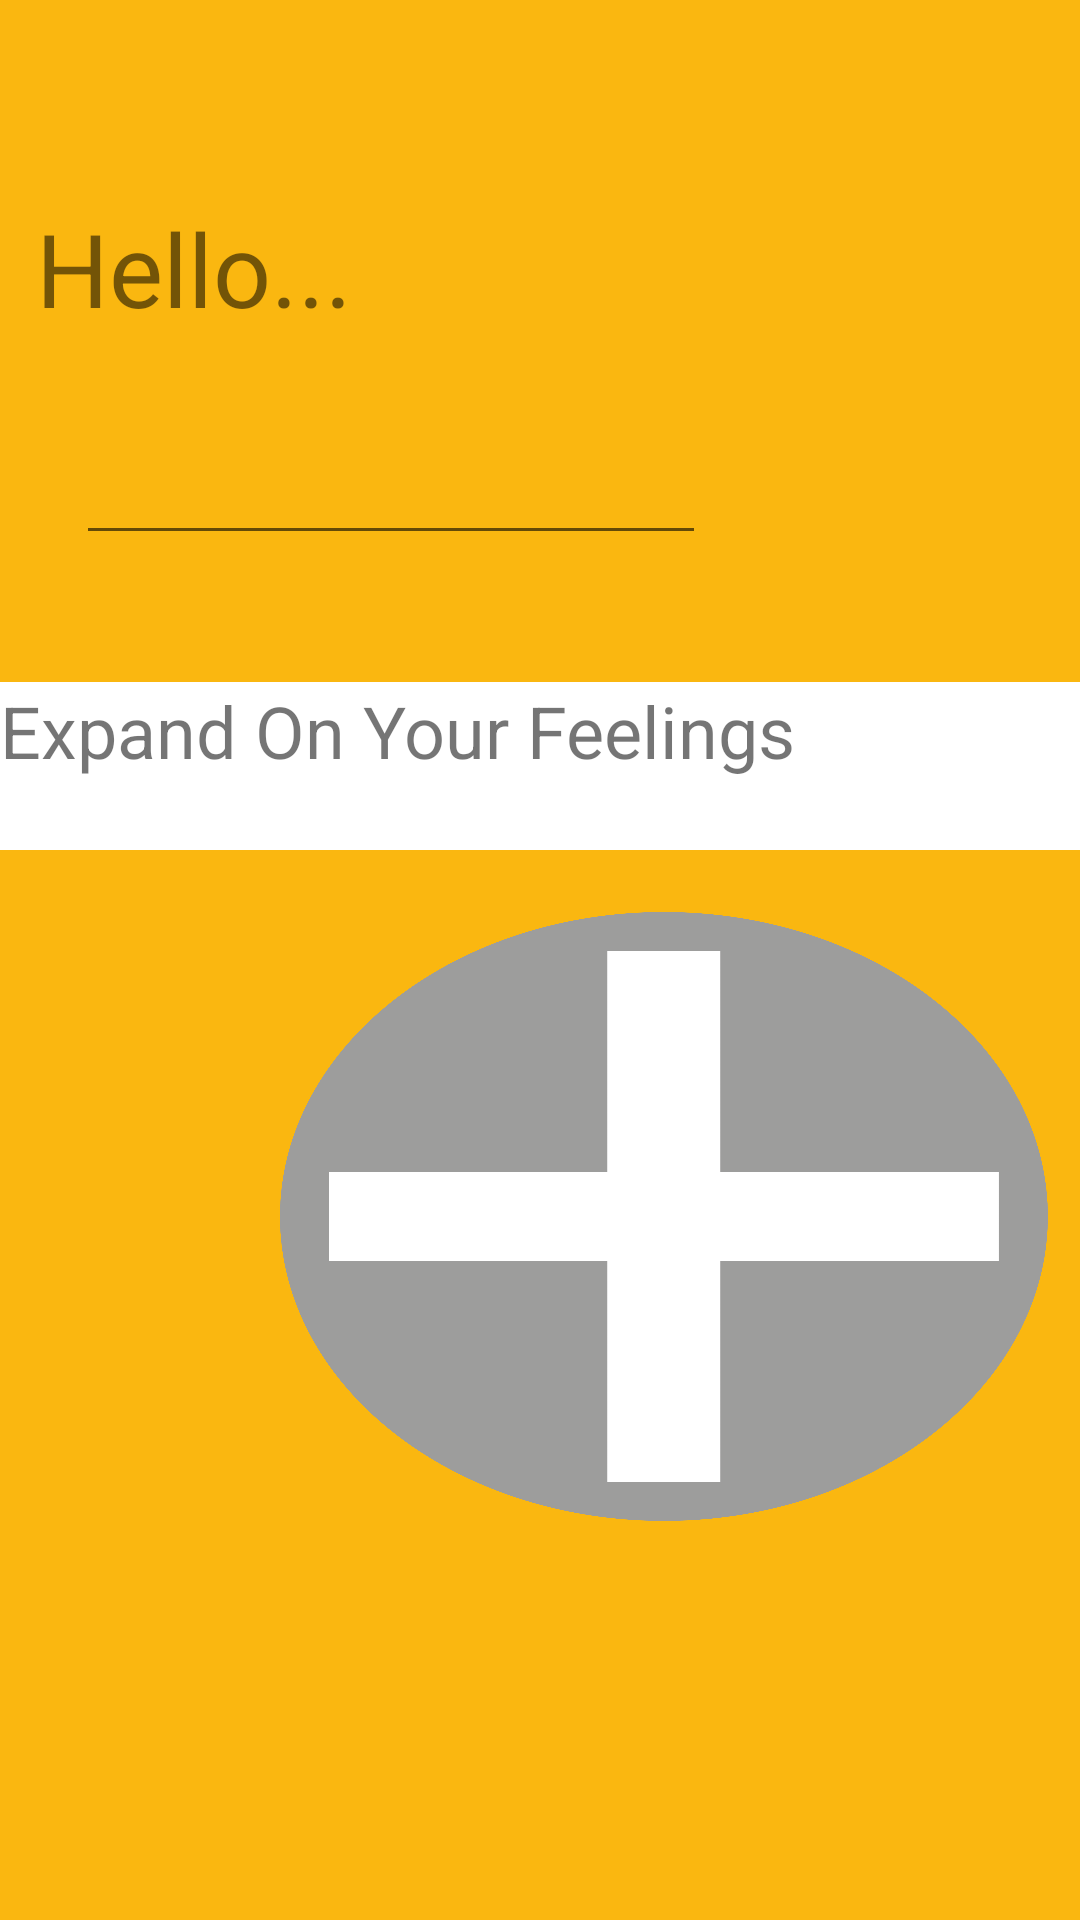

Layout XML and referenced resources for this Android screen:
<!-- AndroidManifest.xml: application theme Theme.MobileApps_TESTING_CODES_USE_THIS_FOR_PRACTISE -->
<!-- res/layout/main_page.xml -->
<?xml version="1.0" encoding="utf-8"?>
<androidx.constraintlayout.widget.ConstraintLayout xmlns:android="http://schemas.android.com/apk/res/android"
    xmlns:app="http://schemas.android.com/apk/res-auto"
    xmlns:tools="http://schemas.android.com/tools"
    android:id="@+id/linearLayout"
    android:layout_width="match_parent"
    android:layout_height="match_parent"
    android:background="@color/happy">

    <TextView
        android:id="@+id/textView5"
        android:layout_width="249dp"
        android:layout_height="55dp"
        android:text="Hello..."
        android:textSize="34sp"
        app:layout_constraintBottom_toBottomOf="parent"
        app:layout_constraintEnd_toEndOf="parent"
        app:layout_constraintHorizontal_bias="0.107"
        app:layout_constraintStart_toStartOf="parent"
        app:layout_constraintTop_toTopOf="parent"
        app:layout_constraintVertical_bias="0.114" />

    <EditText
        android:id="@+id/editTextDate"
        android:layout_width="wrap_content"
        android:layout_height="wrap_content"
        android:ems="10"
        android:inputType="date"
        app:layout_constraintBottom_toBottomOf="parent"
        app:layout_constraintEnd_toEndOf="parent"
        app:layout_constraintHorizontal_bias="0.169"
        app:layout_constraintStart_toStartOf="parent"
        app:layout_constraintTop_toTopOf="parent"
        app:layout_constraintVertical_bias="0.24" />

    <TextView
        android:id="@+id/textView4"
        android:layout_width="360dp"
        android:layout_height="56dp"
        android:background="#FFFFFF"
        android:text="Expand On Your Feelings"
        android:textSize="24sp"
        app:layout_constraintBottom_toBottomOf="parent"
        app:layout_constraintEnd_toEndOf="parent"
        app:layout_constraintHorizontal_bias="0.313"
        app:layout_constraintStart_toStartOf="parent"
        app:layout_constraintTop_toTopOf="parent"
        app:layout_constraintVertical_bias="0.389" />

    <ImageButton
        android:id="@+id/imageButton"
        android:layout_width="256dp"
        android:layout_height="203dp"
        android:background="@drawable/plusicon"
        app:layout_constraintBottom_toBottomOf="parent"
        app:layout_constraintEnd_toEndOf="parent"
        app:layout_constraintHorizontal_bias="0.896"
        app:layout_constraintStart_toStartOf="parent"
        app:layout_constraintTop_toTopOf="parent"
        app:layout_constraintVertical_bias="0.696"
        app:srcCompat="@drawable/plusicon" />

</androidx.constraintlayout.widget.ConstraintLayout>
<!-- resources referenced by this layout -->
<resources>
  <color name="happy">#FAB710</color>
  <!-- drawable plusicon: png bitmap (drawable, 101021 bytes) -->
  <style name="Theme.MobileApps_TESTING_CODES_USE_THIS_FOR_PRACTISE" parent="android:Theme.Material.Light.NoActionBar" />
</resources>
